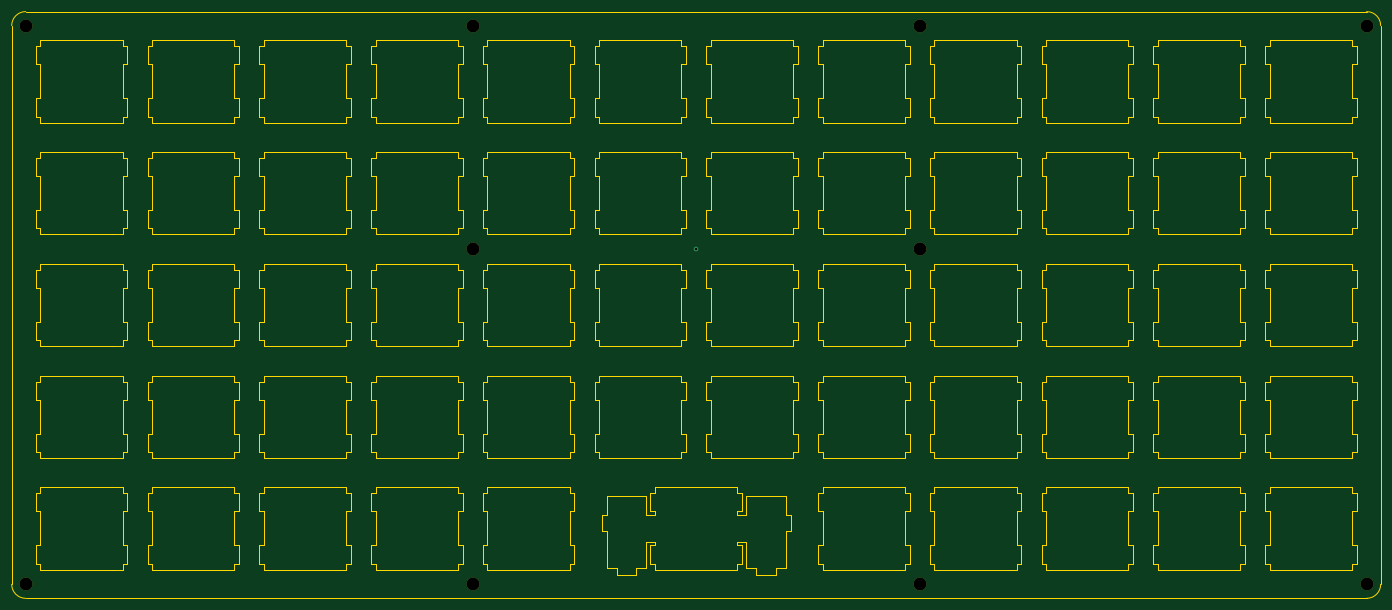
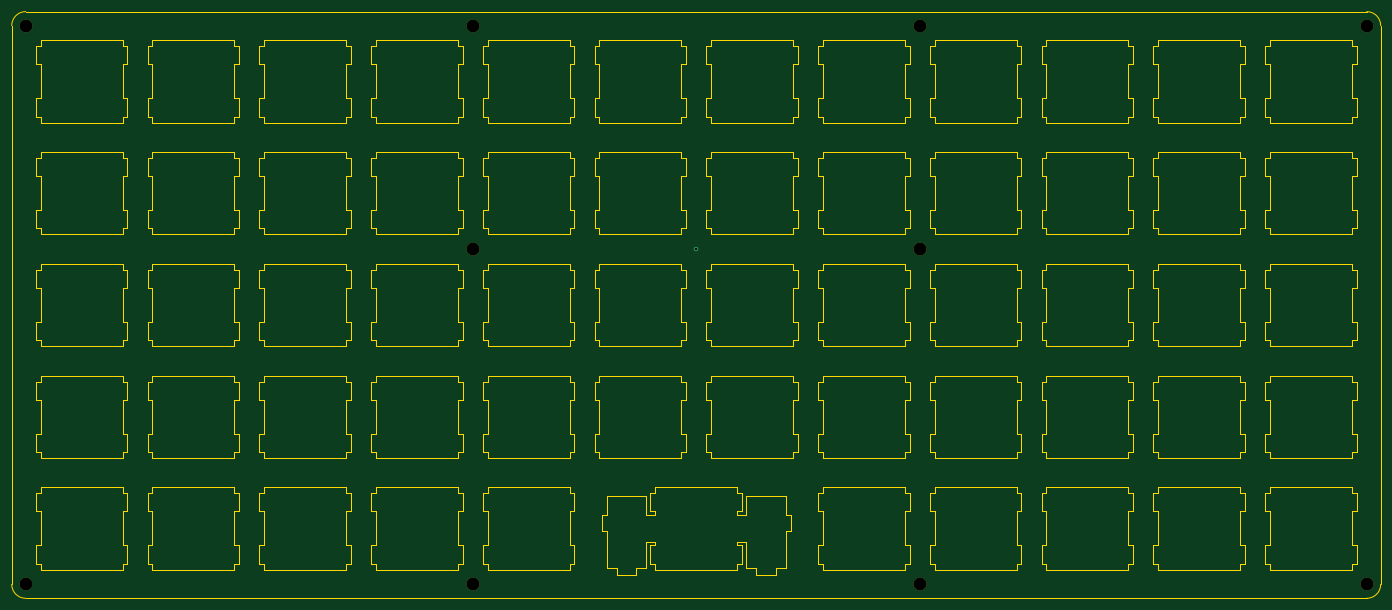
Circuit board: 11 layer files. Board 233.4 x 100.0 mm.
- bottom_copper: top-B_Cu.gbr (587 bytes)
- bottom_mask: top-B_Mask.gbr (771 bytes)
- paste: top-B_Paste.gbr (490 bytes)
- bottom_silk: top-B_SilkS.gbr (491 bytes)
- outline: top-Edge_Cuts.gbr (61641 bytes)
- top_copper: top-F_Cu.gbr (587 bytes)
- top_mask: top-F_Mask.gbr (771 bytes)
- paste: top-F_Paste.gbr (490 bytes)
- top_silk: top-F_SilkS.gbr (491 bytes)
- drill: top-NPTH.drl (444 bytes)
- drill: top-PTH.drl (294 bytes)

=== bottom_copper: top-B_Cu.gbr ===
G04 #@! TF.GenerationSoftware,KiCad,Pcbnew,(5.1.9)-1*
G04 #@! TF.CreationDate,2021-05-21T22:09:13-04:00*
G04 #@! TF.ProjectId,top,746f702e-6b69-4636-9164-5f7063625858,rev?*
G04 #@! TF.SameCoordinates,Original*
G04 #@! TF.FileFunction,Copper,L2,Bot*
G04 #@! TF.FilePolarity,Positive*
%FSLAX46Y46*%
G04 Gerber Fmt 4.6, Leading zero omitted, Abs format (unit mm)*
G04 Created by KiCad (PCBNEW (5.1.9)-1) date 2021-05-21 22:09:13*
%MOMM*%
%LPD*%
G01*
G04 APERTURE LIST*
G04 #@! TA.AperFunction,ViaPad*
%ADD10C,0.800000*%
G04 #@! TD*
G04 APERTURE END LIST*
D10*
X159547100Y-59532500D03*
M02*

=== bottom_mask: top-B_Mask.gbr ===
G04 #@! TF.GenerationSoftware,KiCad,Pcbnew,(5.1.9)-1*
G04 #@! TF.CreationDate,2021-05-21T22:09:14-04:00*
G04 #@! TF.ProjectId,top,746f702e-6b69-4636-9164-5f7063625858,rev?*
G04 #@! TF.SameCoordinates,Original*
G04 #@! TF.FileFunction,Soldermask,Bot*
G04 #@! TF.FilePolarity,Negative*
%FSLAX46Y46*%
G04 Gerber Fmt 4.6, Leading zero omitted, Abs format (unit mm)*
G04 Created by KiCad (PCBNEW (5.1.9)-1) date 2021-05-21 22:09:14*
%MOMM*%
%LPD*%
G01*
G04 APERTURE LIST*
%ADD10C,2.200000*%
G04 APERTURE END LIST*
D10*
X197647900Y-59532500D03*
X121446300Y-59532500D03*
X273849500Y-116683700D03*
X273849500Y-21431700D03*
X197647900Y-116683700D03*
X197647900Y-21431700D03*
X121446300Y-116683700D03*
X121446300Y-21431700D03*
X45244700Y-116683700D03*
X45244700Y-21431700D03*
M02*

=== paste: top-B_Paste.gbr ===
G04 #@! TF.GenerationSoftware,KiCad,Pcbnew,(5.1.9)-1*
G04 #@! TF.CreationDate,2021-05-21T22:09:13-04:00*
G04 #@! TF.ProjectId,top,746f702e-6b69-4636-9164-5f7063625858,rev?*
G04 #@! TF.SameCoordinates,Original*
G04 #@! TF.FileFunction,Paste,Bot*
G04 #@! TF.FilePolarity,Positive*
%FSLAX46Y46*%
G04 Gerber Fmt 4.6, Leading zero omitted, Abs format (unit mm)*
G04 Created by KiCad (PCBNEW (5.1.9)-1) date 2021-05-21 22:09:13*
%MOMM*%
%LPD*%
G01*
G04 APERTURE LIST*
G04 APERTURE END LIST*
M02*

=== bottom_silk: top-B_SilkS.gbr ===
G04 #@! TF.GenerationSoftware,KiCad,Pcbnew,(5.1.9)-1*
G04 #@! TF.CreationDate,2021-05-21T22:09:13-04:00*
G04 #@! TF.ProjectId,top,746f702e-6b69-4636-9164-5f7063625858,rev?*
G04 #@! TF.SameCoordinates,Original*
G04 #@! TF.FileFunction,Legend,Bot*
G04 #@! TF.FilePolarity,Positive*
%FSLAX46Y46*%
G04 Gerber Fmt 4.6, Leading zero omitted, Abs format (unit mm)*
G04 Created by KiCad (PCBNEW (5.1.9)-1) date 2021-05-21 22:09:13*
%MOMM*%
%LPD*%
G01*
G04 APERTURE LIST*
G04 APERTURE END LIST*
M02*

=== outline: top-Edge_Cuts.gbr (61641 bytes, source omitted) ===
=== top_copper: top-F_Cu.gbr ===
G04 #@! TF.GenerationSoftware,KiCad,Pcbnew,(5.1.9)-1*
G04 #@! TF.CreationDate,2021-05-21T22:09:13-04:00*
G04 #@! TF.ProjectId,top,746f702e-6b69-4636-9164-5f7063625858,rev?*
G04 #@! TF.SameCoordinates,Original*
G04 #@! TF.FileFunction,Copper,L1,Top*
G04 #@! TF.FilePolarity,Positive*
%FSLAX46Y46*%
G04 Gerber Fmt 4.6, Leading zero omitted, Abs format (unit mm)*
G04 Created by KiCad (PCBNEW (5.1.9)-1) date 2021-05-21 22:09:13*
%MOMM*%
%LPD*%
G01*
G04 APERTURE LIST*
G04 #@! TA.AperFunction,ViaPad*
%ADD10C,0.800000*%
G04 #@! TD*
G04 APERTURE END LIST*
D10*
X159547100Y-59532500D03*
M02*

=== top_mask: top-F_Mask.gbr ===
G04 #@! TF.GenerationSoftware,KiCad,Pcbnew,(5.1.9)-1*
G04 #@! TF.CreationDate,2021-05-21T22:09:13-04:00*
G04 #@! TF.ProjectId,top,746f702e-6b69-4636-9164-5f7063625858,rev?*
G04 #@! TF.SameCoordinates,Original*
G04 #@! TF.FileFunction,Soldermask,Top*
G04 #@! TF.FilePolarity,Negative*
%FSLAX46Y46*%
G04 Gerber Fmt 4.6, Leading zero omitted, Abs format (unit mm)*
G04 Created by KiCad (PCBNEW (5.1.9)-1) date 2021-05-21 22:09:13*
%MOMM*%
%LPD*%
G01*
G04 APERTURE LIST*
%ADD10C,2.200000*%
G04 APERTURE END LIST*
D10*
X197647900Y-59532500D03*
X121446300Y-59532500D03*
X273849500Y-116683700D03*
X273849500Y-21431700D03*
X197647900Y-116683700D03*
X197647900Y-21431700D03*
X121446300Y-116683700D03*
X121446300Y-21431700D03*
X45244700Y-116683700D03*
X45244700Y-21431700D03*
M02*

=== paste: top-F_Paste.gbr ===
G04 #@! TF.GenerationSoftware,KiCad,Pcbnew,(5.1.9)-1*
G04 #@! TF.CreationDate,2021-05-21T22:09:13-04:00*
G04 #@! TF.ProjectId,top,746f702e-6b69-4636-9164-5f7063625858,rev?*
G04 #@! TF.SameCoordinates,Original*
G04 #@! TF.FileFunction,Paste,Top*
G04 #@! TF.FilePolarity,Positive*
%FSLAX46Y46*%
G04 Gerber Fmt 4.6, Leading zero omitted, Abs format (unit mm)*
G04 Created by KiCad (PCBNEW (5.1.9)-1) date 2021-05-21 22:09:13*
%MOMM*%
%LPD*%
G01*
G04 APERTURE LIST*
G04 APERTURE END LIST*
M02*

=== top_silk: top-F_SilkS.gbr ===
G04 #@! TF.GenerationSoftware,KiCad,Pcbnew,(5.1.9)-1*
G04 #@! TF.CreationDate,2021-05-21T22:09:13-04:00*
G04 #@! TF.ProjectId,top,746f702e-6b69-4636-9164-5f7063625858,rev?*
G04 #@! TF.SameCoordinates,Original*
G04 #@! TF.FileFunction,Legend,Top*
G04 #@! TF.FilePolarity,Positive*
%FSLAX46Y46*%
G04 Gerber Fmt 4.6, Leading zero omitted, Abs format (unit mm)*
G04 Created by KiCad (PCBNEW (5.1.9)-1) date 2021-05-21 22:09:13*
%MOMM*%
%LPD*%
G01*
G04 APERTURE LIST*
G04 APERTURE END LIST*
M02*

=== drill: top-NPTH.drl ===
M48
; DRILL file {KiCad (5.1.9)-1} date 05/21/21 22:09:15
; FORMAT={-:-/ absolute / inch / decimal}
; #@! TF.CreationDate,2021-05-21T22:09:15-04:00
; #@! TF.GenerationSoftware,Kicad,Pcbnew,(5.1.9)-1
; #@! TF.FileFunction,NonPlated,1,2,NPTH
FMAT,2
INCH
T1C0.0866
%
G90
G05
T1
X1.7813Y-0.8438
X1.7813Y-4.5938
X4.7814Y-0.8438
X4.7814Y-2.3438
X4.7814Y-4.5938
X7.7814Y-0.8438
X7.7814Y-2.3438
X7.7814Y-4.5938
X10.7815Y-0.8438
X10.7815Y-4.5938
T0
M30

=== drill: top-PTH.drl ===
M48
; DRILL file {KiCad (5.1.9)-1} date 05/21/21 22:09:15
; FORMAT={-:-/ absolute / inch / decimal}
; #@! TF.CreationDate,2021-05-21T22:09:15-04:00
; #@! TF.GenerationSoftware,Kicad,Pcbnew,(5.1.9)-1
; #@! TF.FileFunction,Plated,1,2,PTH
FMAT,2
INCH
T1C0.0157
%
G90
G05
T1
X6.2814Y-2.3438
T0
M30
